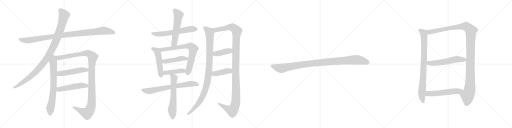
t = 0.00 s
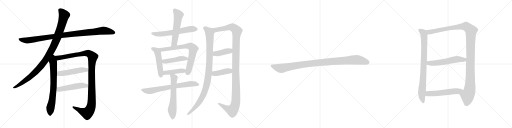
t = 3.89 s
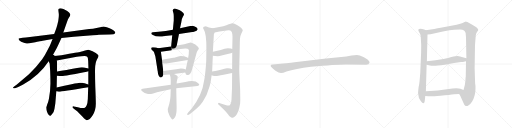
t = 7.77 s
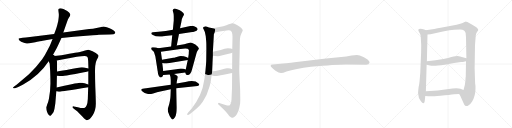
t = 11.66 s
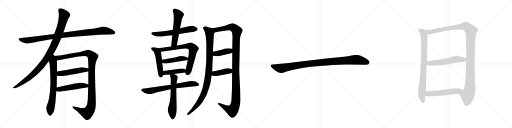
t = 15.54 s
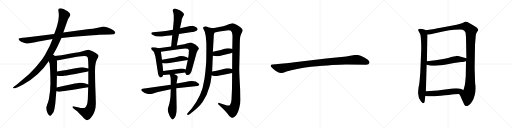
t = 19.43 s

The animated SVG that drew these frames (rendered in a browser with its animation timeline set to each time). Animation: 23 CSS @keyframes rules; one cycle of 19.43 s.

<svg version="1.1" viewBox="0 0 4096 1024" xmlns="http://www.w3.org/2000/svg">
  <g stroke="lightgray" stroke-dasharray="1,1" stroke-width="1" transform="scale(4, 4)">
    <line x1="0" y1="0" x2="256" y2="256"></line>
    <line x1="256" y1="0" x2="0" y2="256"></line>
    <line x1="128" y1="0" x2="128" y2="256"></line>
    <line x1="0" y1="128" x2="256" y2="128"></line>
    <line x1="256" y1="0" x2="512" y2="256"></line>
    <line x1="512" y1="0" x2="256" y2="256"></line>
    <line x1="384" y1="0" x2="384" y2="256"></line>
    <line x1="256" y1="128" x2="512" y2="128"></line>
    <line x1="512" y1="0" x2="768" y2="256"></line>
    <line x1="768" y1="0" x2="512" y2="256"></line>
    <line x1="640" y1="0" x2="640" y2="256"></line>
    <line x1="512" y1="128" x2="768" y2="128"></line>
    <line x1="768" y1="0" x2="1024" y2="256"></line>
    <line x1="1024" y1="0" x2="768" y2="256"></line>
    <line x1="896" y1="0" x2="896" y2="256"></line>
    <line x1="768" y1="128" x2="1024" y2="128"></line>
  </g>
<g transform="scale(1, -1) translate(0, -850)">
   <style type="text/css">
    @keyframes keyframes0 {
      from {
       stroke: black;
       stroke-dashoffset: 1020;
       stroke-width: 128;
       }
       77% {
       animation-timing-function: step-end;
       stroke: black;
       stroke-dashoffset: 0;
       stroke-width: 128;
       }
       to {
       stroke: black;
       stroke-width: 1024;
       }
       }
       #make-me-a-hanzi-animation-0 {
         animation: keyframes0 1.080078s both;
         animation-delay: 0.000000s;
         animation-timing-function: linear;
       }
    @keyframes keyframes1 {
      from {
       stroke: black;
       stroke-dashoffset: 1046;
       stroke-width: 128;
       }
       77% {
       animation-timing-function: step-end;
       stroke: black;
       stroke-dashoffset: 0;
       stroke-width: 128;
       }
       to {
       stroke: black;
       stroke-width: 1024;
       }
       }
       #make-me-a-hanzi-animation-1 {
         animation: keyframes1 1.101237s both;
         animation-delay: 1.080078s;
         animation-timing-function: linear;
       }
    @keyframes keyframes2 {
      from {
       stroke: black;
       stroke-dashoffset: 716;
       stroke-width: 128;
       }
       70% {
       animation-timing-function: step-end;
       stroke: black;
       stroke-dashoffset: 0;
       stroke-width: 128;
       }
       to {
       stroke: black;
       stroke-width: 1024;
       }
       }
       #make-me-a-hanzi-animation-2 {
         animation: keyframes2 0.832682s both;
         animation-delay: 2.181315s;
         animation-timing-function: linear;
       }
    @keyframes keyframes3 {
      from {
       stroke: black;
       stroke-dashoffset: 1168;
       stroke-width: 128;
       }
       79% {
       animation-timing-function: step-end;
       stroke: black;
       stroke-dashoffset: 0;
       stroke-width: 128;
       }
       to {
       stroke: black;
       stroke-width: 1024;
       }
       }
       #make-me-a-hanzi-animation-3 {
         animation: keyframes3 1.200521s both;
         animation-delay: 3.013997s;
         animation-timing-function: linear;
       }
    @keyframes keyframes4 {
      from {
       stroke: black;
       stroke-dashoffset: 504;
       stroke-width: 128;
       }
       62% {
       animation-timing-function: step-end;
       stroke: black;
       stroke-dashoffset: 0;
       stroke-width: 128;
       }
       to {
       stroke: black;
       stroke-width: 1024;
       }
       }
       #make-me-a-hanzi-animation-4 {
         animation: keyframes4 0.660156s both;
         animation-delay: 4.214518s;
         animation-timing-function: linear;
       }
    @keyframes keyframes5 {
      from {
       stroke: black;
       stroke-dashoffset: 501;
       stroke-width: 128;
       }
       62% {
       animation-timing-function: step-end;
       stroke: black;
       stroke-dashoffset: 0;
       stroke-width: 128;
       }
       to {
       stroke: black;
       stroke-width: 1024;
       }
       }
       #make-me-a-hanzi-animation-5 {
         animation: keyframes5 0.657715s both;
         animation-delay: 4.874674s;
         animation-timing-function: linear;
       }
    @keyframes keyframes6 {
      from {
       stroke: black;
       stroke-dashoffset: 609;
       stroke-width: 128;
       }
       66% {
       animation-timing-function: step-end;
       stroke: black;
       stroke-dashoffset: 0;
       stroke-width: 128;
       }
       to {
       stroke: black;
       stroke-width: 1024;
       }
       }
       #make-me-a-hanzi-animation-6 {
         animation: keyframes6 0.745605s both;
         animation-delay: 5.532389s;
         animation-timing-function: linear;
       }
    @keyframes keyframes7 {
      from {
       stroke: black;
       stroke-dashoffset: 557;
       stroke-width: 128;
       }
       64% {
       animation-timing-function: step-end;
       stroke: black;
       stroke-dashoffset: 0;
       stroke-width: 128;
       }
       to {
       stroke: black;
       stroke-width: 1024;
       }
       }
       #make-me-a-hanzi-animation-7 {
         animation: keyframes7 0.703288s both;
         animation-delay: 6.277994s;
         animation-timing-function: linear;
       }
    @keyframes keyframes8 {
      from {
       stroke: black;
       stroke-dashoffset: 497;
       stroke-width: 128;
       }
       62% {
       animation-timing-function: step-end;
       stroke: black;
       stroke-dashoffset: 0;
       stroke-width: 128;
       }
       to {
       stroke: black;
       stroke-width: 1024;
       }
       }
       #make-me-a-hanzi-animation-8 {
         animation: keyframes8 0.654460s both;
         animation-delay: 6.981282s;
         animation-timing-function: linear;
       }
    @keyframes keyframes9 {
      from {
       stroke: black;
       stroke-dashoffset: 738;
       stroke-width: 128;
       }
       71% {
       animation-timing-function: step-end;
       stroke: black;
       stroke-dashoffset: 0;
       stroke-width: 128;
       }
       to {
       stroke: black;
       stroke-width: 1024;
       }
       }
       #make-me-a-hanzi-animation-9 {
         animation: keyframes9 0.850586s both;
         animation-delay: 7.635742s;
         animation-timing-function: linear;
       }
    @keyframes keyframes10 {
      from {
       stroke: black;
       stroke-dashoffset: 453;
       stroke-width: 128;
       }
       60% {
       animation-timing-function: step-end;
       stroke: black;
       stroke-dashoffset: 0;
       stroke-width: 128;
       }
       to {
       stroke: black;
       stroke-width: 1024;
       }
       }
       #make-me-a-hanzi-animation-10 {
         animation: keyframes10 0.618652s both;
         animation-delay: 8.486328s;
         animation-timing-function: linear;
       }
    @keyframes keyframes11 {
      from {
       stroke: black;
       stroke-dashoffset: 429;
       stroke-width: 128;
       }
       58% {
       animation-timing-function: step-end;
       stroke: black;
       stroke-dashoffset: 0;
       stroke-width: 128;
       }
       to {
       stroke: black;
       stroke-width: 1024;
       }
       }
       #make-me-a-hanzi-animation-11 {
         animation: keyframes11 0.599121s both;
         animation-delay: 9.104980s;
         animation-timing-function: linear;
       }
    @keyframes keyframes12 {
      from {
       stroke: black;
       stroke-dashoffset: 711;
       stroke-width: 128;
       }
       70% {
       animation-timing-function: step-end;
       stroke: black;
       stroke-dashoffset: 0;
       stroke-width: 128;
       }
       to {
       stroke: black;
       stroke-width: 1024;
       }
       }
       #make-me-a-hanzi-animation-12 {
         animation: keyframes12 0.828613s both;
         animation-delay: 9.704101s;
         animation-timing-function: linear;
       }
    @keyframes keyframes13 {
      from {
       stroke: black;
       stroke-dashoffset: 615;
       stroke-width: 128;
       }
       67% {
       animation-timing-function: step-end;
       stroke: black;
       stroke-dashoffset: 0;
       stroke-width: 128;
       }
       to {
       stroke: black;
       stroke-width: 1024;
       }
       }
       #make-me-a-hanzi-animation-13 {
         animation: keyframes13 0.750488s both;
         animation-delay: 10.532714s;
         animation-timing-function: linear;
       }
    @keyframes keyframes14 {
      from {
       stroke: black;
       stroke-dashoffset: 1008;
       stroke-width: 128;
       }
       77% {
       animation-timing-function: step-end;
       stroke: black;
       stroke-dashoffset: 0;
       stroke-width: 128;
       }
       to {
       stroke: black;
       stroke-width: 1024;
       }
       }
       #make-me-a-hanzi-animation-14 {
         animation: keyframes14 1.070312s both;
         animation-delay: 11.283202s;
         animation-timing-function: linear;
       }
    @keyframes keyframes15 {
      from {
       stroke: black;
       stroke-dashoffset: 1219;
       stroke-width: 128;
       }
       80% {
       animation-timing-function: step-end;
       stroke: black;
       stroke-dashoffset: 0;
       stroke-width: 128;
       }
       to {
       stroke: black;
       stroke-width: 1024;
       }
       }
       #make-me-a-hanzi-animation-15 {
         animation: keyframes15 1.242025s both;
         animation-delay: 12.353514s;
         animation-timing-function: linear;
       }
    @keyframes keyframes16 {
      from {
       stroke: black;
       stroke-dashoffset: 403;
       stroke-width: 128;
       }
       57% {
       animation-timing-function: step-end;
       stroke: black;
       stroke-dashoffset: 0;
       stroke-width: 128;
       }
       to {
       stroke: black;
       stroke-width: 1024;
       }
       }
       #make-me-a-hanzi-animation-16 {
         animation: keyframes16 0.577962s both;
         animation-delay: 13.595539s;
         animation-timing-function: linear;
       }
    @keyframes keyframes17 {
      from {
       stroke: black;
       stroke-dashoffset: 409;
       stroke-width: 128;
       }
       57% {
       animation-timing-function: step-end;
       stroke: black;
       stroke-dashoffset: 0;
       stroke-width: 128;
       }
       to {
       stroke: black;
       stroke-width: 1024;
       }
       }
       #make-me-a-hanzi-animation-17 {
         animation: keyframes17 0.582845s both;
         animation-delay: 14.173501s;
         animation-timing-function: linear;
       }
    @keyframes keyframes18 {
      from {
       stroke: black;
       stroke-dashoffset: 1030;
       stroke-width: 128;
       }
       77% {
       animation-timing-function: step-end;
       stroke: black;
       stroke-dashoffset: 0;
       stroke-width: 128;
       }
       to {
       stroke: black;
       stroke-width: 1024;
       }
       }
       #make-me-a-hanzi-animation-18 {
         animation: keyframes18 1.088216s both;
         animation-delay: 14.756346s;
         animation-timing-function: linear;
       }
    @keyframes keyframes19 {
      from {
       stroke: black;
       stroke-dashoffset: 841;
       stroke-width: 128;
       }
       73% {
       animation-timing-function: step-end;
       stroke: black;
       stroke-dashoffset: 0;
       stroke-width: 128;
       }
       to {
       stroke: black;
       stroke-width: 1024;
       }
       }
       #make-me-a-hanzi-animation-19 {
         animation: keyframes19 0.934408s both;
         animation-delay: 15.844562s;
         animation-timing-function: linear;
       }
    @keyframes keyframes20 {
      from {
       stroke: black;
       stroke-dashoffset: 1218;
       stroke-width: 128;
       }
       80% {
       animation-timing-function: step-end;
       stroke: black;
       stroke-dashoffset: 0;
       stroke-width: 128;
       }
       to {
       stroke: black;
       stroke-width: 1024;
       }
       }
       #make-me-a-hanzi-animation-20 {
         animation: keyframes20 1.241211s both;
         animation-delay: 16.778970s;
         animation-timing-function: linear;
       }
    @keyframes keyframes21 {
      from {
       stroke: black;
       stroke-dashoffset: 565;
       stroke-width: 128;
       }
       65% {
       animation-timing-function: step-end;
       stroke: black;
       stroke-dashoffset: 0;
       stroke-width: 128;
       }
       to {
       stroke: black;
       stroke-width: 1024;
       }
       }
       #make-me-a-hanzi-animation-21 {
         animation: keyframes21 0.709798s both;
         animation-delay: 18.020181s;
         animation-timing-function: linear;
       }
    @keyframes keyframes22 {
      from {
       stroke: black;
       stroke-dashoffset: 552;
       stroke-width: 128;
       }
       64% {
       animation-timing-function: step-end;
       stroke: black;
       stroke-dashoffset: 0;
       stroke-width: 128;
       }
       to {
       stroke: black;
       stroke-width: 1024;
       }
       }
       #make-me-a-hanzi-animation-22 {
         animation: keyframes22 0.699219s both;
         animation-delay: 18.729979s;
         animation-timing-function: linear;
       }
</style>
<path d="M 491.5 547.0 L 589.5 557.0 L 716.5 567.0 Q 773.5 571.0 789.5 573.0 L 877.5 575.0 L 908.5 577.0 Q 922.5 580.0 922.5 590.0 Q 913.5 612.0 876.5 625.0 Q 840.5 637.0 830.5 638.0 Q 821.5 638.0 801.5 633.0 L 762.5 625.0 Q 749.5 621.0 713.5 618.0 L 506.5 590.0 L 433.5 579.0 L 223.5 553.0 Q 211.5 551.0 181.5 549.0 Q 151.5 546.0 149.5 542.0 Q 143.5 530.0 169.5 516.0 Q 203.5 501.0 217.5 502.0 Q 231.5 503.0 258.5 509.0 Q 285.5 515.0 297.5 517.0 L 420.5 538.0 L 491.5 547.0 Z" fill="lightgray"></path> 
<path d="M 417.5 400.0 L 445.5 450.0 Q 454.5 467.0 468.5 497.0 L 491.5 547.0 L 506.5 590.0 L 534.5 670.0 Q 544.5 699.0 549.5 706.0 L 558.5 721.0 Q 562.5 728.0 562.5 734.0 Q 562.5 740.0 552.5 751.0 Q 542.5 761.0 534.5 765.0 L 507.5 778.0 Q 479.5 789.0 468.5 778.0 Q 465.5 774.0 468.5 754.0 Q 471.5 734.0 470.5 727.0 Q 470.5 719.0 468.5 702.0 Q 466.5 684.0 465.5 681.0 L 461.5 665.0 Q 459.5 652.0 445.5 611.0 L 433.5 579.0 L 420.5 538.0 L 407.5 507.0 Q 401.5 490.0 379.5 449.0 Q 358.5 406.0 337.5 377.0 Q 285.5 307.0 231.5 257.0 L 132.5 173.0 L 115.5 161.0 Q 101.5 150.0 103.5 148.0 L 108.5 144.0 Q 109.5 143.0 119.5 145.0 L 136.5 151.0 Q 155.5 157.0 185.5 174.0 Q 314.5 246.0 389.5 360.0 L 417.5 400.0 Z" fill="lightgray"></path> 
<path d="M 389.5 360.0 L 397.5 341.0 L 401.5 279.0 Q 403.5 230.0 403.5 181.0 Q 403.5 131.0 391.5 61.0 Q 386.5 36.0 377.5 14.0 Q 369.5 -9.0 369.5 -13.0 Q 371.5 -15.0 371.5 -28.0 Q 374.5 -42.0 378.5 -49.0 Q 381.5 -59.0 390.5 -70.0 Q 399.5 -81.0 408.5 -72.0 Q 417.5 -63.0 418.5 -60.0 L 424.5 -52.0 Q 429.5 -47.0 431.5 -35.0 L 435.5 -21.0 L 442.5 22.0 L 450.5 121.0 L 453.5 151.0 Q 454.5 224.0 455.5 245.0 L 456.5 279.0 Q 457.5 365.0 454.5 366.0 C 446.5 436.0 362.5 423.0 389.5 360.0 Z" fill="lightgray"></path> 
<path d="M 706.5 280.0 L 706.5 175.0 L 705.5 152.0 L 702.5 59.0 Q 700.5 23.0 693.5 8.0 Q 687.5 -8.0 674.5 -13.0 Q 669.5 -16.0 653.5 -14.0 Q 639.5 -12.0 590.5 -1.0 Q 581.5 1.0 580.5 -5.0 Q 578.5 -11.0 590.5 -20.0 L 617.5 -39.0 L 660.5 -84.0 Q 684.5 -109.0 692.5 -111.0 Q 716.5 -113.0 741.5 -72.0 Q 767.5 -31.0 766.5 24.0 Q 766.5 53.0 762.5 152.0 Q 759.5 250.0 760.5 301.0 Q 762.5 351.0 775.5 374.0 Q 789.5 397.0 788.5 405.0 Q 787.5 412.0 776.5 419.0 Q 766.5 428.0 740.5 441.0 Q 714.5 453.0 707.5 453.0 Q 700.5 453.0 680.5 446.0 Q 660.5 439.0 645.5 436.0 Q 631.5 432.0 491.5 409.0 L 417.5 400.0 C 387.5 396.0 425.5 360.0 454.5 366.0 L 603.5 394.0 Q 621.5 397.0 674.5 402.0 Q 699.5 404.0 702.5 388.0 L 705.5 362.0 L 707.5 303.0 L 706.5 280.0 Z" fill="lightgray"></path> 
<path d="M 455.5 245.0 L 477.5 243.0 Q 492.5 241.0 503.5 243.0 Q 515.5 244.0 602.5 259.0 Q 689.5 274.0 706.5 280.0 C 735.5 288.0 736.5 297.0 707.5 303.0 L 672.5 310.0 Q 660.5 313.0 639.5 311.0 Q 515.5 288.0 456.5 279.0 C 426.5 274.0 425.5 248.0 455.5 245.0 Z" fill="lightgray"></path> 
<path d="M 450.5 121.0 L 461.5 119.0 Q 473.5 116.0 481.5 117.0 Q 489.5 117.0 705.5 152.0 C 735.5 157.0 734.5 164.0 706.5 175.0 Q 667.5 192.0 638.5 188.0 Q 628.5 188.0 572.5 176.0 Q 516.5 163.0 453.5 151.0 C 424.5 145.0 420.5 126.0 450.5 121.0 Z" fill="lightgray"></path> 
<path d="M 1432.0 578.0 L 1537.0 595.0 Q 1544.0 595.0 1557.0 599.0 Q 1569.0 602.0 1575.0 607.0 Q 1580.0 612.0 1581.0 616.0 Q 1582.0 620.0 1575.0 628.0 Q 1567.0 635.0 1553.0 640.0 Q 1539.0 644.0 1534.0 643.0 L 1522.0 642.0 L 1440.0 624.0 L 1383.0 613.0 L 1326.0 603.0 L 1269.0 596.0 L 1244.0 595.0 L 1223.0 592.0 Q 1212.0 592.0 1211.0 587.0 Q 1209.0 582.0 1213.0 576.0 Q 1217.0 570.0 1246.0 561.0 L 1277.0 558.0 Q 1289.0 557.0 1318.0 562.0 L 1378.0 568.0 L 1432.0 578.0 Z" fill="lightgray"></path> 
<path d="M 1414.0 486.0 L 1432.0 578.0 L 1440.0 624.0 L 1450.0 671.0 Q 1454.0 705.0 1463.0 717.0 Q 1472.0 729.0 1472.0 734.0 Q 1472.0 738.0 1467.0 746.0 Q 1449.0 765.0 1438.0 768.0 L 1417.0 777.0 Q 1401.0 783.0 1392.0 781.0 Q 1377.0 775.0 1384.0 758.0 Q 1390.0 740.0 1390.0 720.0 L 1390.0 686.0 L 1383.0 613.0 L 1378.0 568.0 L 1369.0 479.0 C 1366.0 449.0 1408.0 457.0 1414.0 486.0 Z" fill="lightgray"></path> 
<path d="M 1266.0 464.0 L 1248.0 470.0 L 1227.0 472.0 Q 1209.0 475.0 1209.0 461.0 Q 1209.0 457.0 1220.0 446.0 Q 1231.0 438.0 1233.0 431.0 L 1243.0 399.0 L 1261.0 283.0 Q 1263.0 280.0 1263.0 269.0 L 1265.0 258.0 Q 1267.0 247.0 1273.0 241.0 Q 1283.0 221.0 1300.0 238.0 L 1306.0 251.0 L 1306.0 283.0 L 1298.0 346.0 L 1296.0 372.0 L 1287.0 436.0 C 1284.0 458.0 1284.0 458.0 1266.0 464.0 Z" fill="lightgray"></path> 
<path d="M 1369.0 479.0 L 1266.0 464.0 C 1236.0 460.0 1257.0 432.0 1287.0 436.0 L 1444.0 458.0 Q 1503.0 467.0 1510.0 453.0 Q 1512.0 448.0 1511.0 441.0 Q 1510.0 433.0 1510.0 419.0 L 1505.0 386.0 L 1502.0 371.0 L 1486.0 294.0 C 1481.0 272.0 1481.0 272.0 1482.0 270.0 L 1487.0 256.0 Q 1487.0 250.0 1500.0 250.0 Q 1511.0 248.0 1521.0 260.0 Q 1531.0 271.0 1535.0 290.0 L 1573.0 428.0 Q 1576.0 438.0 1583.0 448.0 Q 1590.0 458.0 1591.0 461.0 Q 1592.0 464.0 1583.0 477.0 Q 1563.0 496.0 1542.0 504.0 Q 1529.0 510.0 1524.0 510.0 L 1510.0 506.0 Q 1497.0 501.0 1474.0 497.0 L 1414.0 486.0 L 1369.0 479.0 Z" fill="lightgray"></path> 
<path d="M 1470.0 400.0 L 1447.0 402.0 Q 1438.0 402.0 1413.0 395.0 Q 1388.0 388.0 1386.0 388.0 L 1296.0 372.0 C 1266.0 367.0 1269.0 352.0 1298.0 346.0 L 1314.0 343.0 Q 1327.0 341.0 1344.0 344.0 L 1502.0 371.0 C 1526.0 375.0 1526.0 375.0 1505.0 386.0 L 1490.0 394.0 L 1470.0 400.0 Z" fill="lightgray"></path> 
<path d="M 1306.0 251.0 L 1358.0 255.0 L 1392.0 259.0 L 1482.0 270.0 C 1512.0 274.0 1514.0 284.0 1486.0 294.0 L 1469.0 300.0 Q 1455.0 302.0 1447.0 302.0 L 1410.0 296.0 L 1306.0 283.0 C 1276.0 279.0 1276.0 249.0 1306.0 251.0 Z" fill="lightgray"></path> 
<path d="M 1366.0 173.0 L 1169.0 144.0 Q 1133.0 139.0 1132.0 138.0 Q 1130.0 132.0 1130.0 129.0 Q 1130.0 126.0 1143.0 117.0 Q 1155.0 107.0 1177.0 100.0 Q 1195.0 93.0 1225.0 103.0 Q 1255.0 112.0 1264.0 114.0 L 1366.0 136.0 L 1410.0 144.0 L 1580.0 163.0 Q 1592.0 166.0 1594.0 172.0 Q 1595.0 175.0 1586.0 184.0 Q 1561.0 212.0 1483.0 195.0 L 1413.0 182.0 L 1366.0 173.0 Z" fill="lightgray"></path> 
<path d="M 1358.0 255.0 L 1364.0 234.0 L 1366.0 211.0 L 1366.0 173.0 L 1366.0 136.0 L 1364.0 84.0 Q 1364.0 70.0 1359.0 43.0 Q 1354.0 16.0 1348.0 -2.0 Q 1342.0 -20.0 1342.0 -24.0 L 1344.0 -44.0 L 1354.0 -70.0 Q 1358.0 -80.0 1368.0 -94.0 Q 1374.0 -107.0 1382.0 -105.0 Q 1389.0 -104.0 1401.0 -85.0 Q 1413.0 -67.0 1413.0 -12.0 L 1410.0 144.0 L 1413.0 182.0 L 1414.0 196.0 L 1422.0 234.0 Q 1424.0 243.0 1408.0 251.0 L 1392.0 259.0 C 1365.0 272.0 1351.0 279.0 1358.0 255.0 Z" fill="lightgray"></path> 
<path d="M 1646.0 560.0 L 1650.0 514.0 Q 1651.0 501.0 1651.0 464.0 L 1650.0 376.0 Q 1650.0 350.0 1644.0 289.0 Q 1638.0 228.0 1632.0 202.0 Q 1619.0 93.0 1534.0 -17.0 L 1505.0 -50.0 Q 1496.0 -62.0 1497.0 -63.0 Q 1498.0 -77.0 1520.0 -61.0 L 1542.0 -44.0 Q 1550.0 -38.0 1584.0 -8.0 Q 1604.0 12.0 1622.0 37.0 Q 1658.0 89.0 1677.0 160.0 Q 1686.0 194.0 1687.0 207.0 L 1693.0 248.0 L 1697.0 279.0 L 1700.0 342.0 Q 1700.0 352.0 1703.0 405.0 L 1703.0 436.0 L 1711.0 577.0 L 1717.0 591.0 C 1725.0 619.0 1725.0 619.0 1702.0 624.0 L 1672.0 631.0 L 1657.0 637.0 Q 1647.0 641.0 1640.0 639.0 Q 1616.0 636.0 1629.0 616.0 Q 1642.0 596.0 1646.0 560.0 Z" fill="lightgray"></path> 
<path d="M 1857.0 266.0 L 1856.0 142.0 L 1852.0 54.0 Q 1849.0 16.0 1836.0 7.0 Q 1826.0 2.0 1804.0 11.0 L 1760.0 25.0 Q 1754.0 28.0 1749.0 27.0 Q 1744.0 25.0 1744.0 21.0 Q 1744.0 17.0 1748.0 14.0 L 1790.0 -26.0 Q 1814.0 -50.0 1825.0 -66.0 Q 1836.0 -82.0 1839.0 -82.0 Q 1852.0 -94.0 1861.0 -92.0 Q 1870.0 -91.0 1886.0 -75.0 Q 1910.0 -49.0 1921.0 22.0 Q 1923.0 54.0 1922.0 69.0 L 1921.0 134.0 L 1918.0 194.0 Q 1914.0 265.0 1914.0 302.0 L 1918.0 472.0 Q 1918.0 520.0 1920.0 543.0 Q 1922.0 566.0 1932.0 585.0 Q 1942.0 604.0 1942.0 609.0 Q 1942.0 613.0 1932.0 624.0 Q 1922.0 635.0 1896.0 651.0 Q 1870.0 666.0 1858.0 664.0 Q 1845.0 662.0 1830.0 656.0 Q 1814.0 649.0 1786.0 641.0 L 1702.0 624.0 C 1673.0 618.0 1688.0 585.0 1717.0 591.0 L 1756.0 599.0 L 1813.0 607.0 Q 1835.0 610.0 1842.0 606.0 Q 1860.0 599.0 1860.0 554.0 L 1858.0 458.0 L 1858.0 429.0 L 1857.0 296.0 L 1857.0 266.0 Z" fill="lightgray"></path> 
<path d="M 1720.0 402.0 L 1743.0 400.0 Q 1753.0 400.0 1780.0 409.0 L 1830.0 421.0 Q 1836.0 421.0 1858.0 429.0 C 1886.0 439.0 1886.0 449.0 1858.0 458.0 L 1846.0 462.0 Q 1839.0 465.0 1822.0 465.0 L 1797.0 461.0 L 1766.0 451.0 L 1703.0 436.0 C 1674.0 429.0 1673.0 410.0 1703.0 405.0 L 1720.0 402.0 Z" fill="lightgray"></path> 
<path d="M 1693.0 248.0 L 1704.0 245.0 Q 1714.0 242.0 1726.0 242.0 Q 1737.0 242.0 1789.0 252.0 L 1857.0 266.0 C 1886.0 272.0 1885.0 285.0 1857.0 296.0 L 1842.0 302.0 Q 1829.0 306.0 1815.0 304.0 Q 1801.0 302.0 1767.0 292.0 Q 1733.0 282.0 1697.0 279.0 C 1667.0 276.0 1664.0 256.0 1693.0 248.0 Z" fill="lightgray"></path> 
<path d="M 2767.0 335.0 L 2929.0 332.0 Q 2952.0 332.0 2956.0 349.0 Q 2956.0 354.0 2955.0 356.0 Q 2948.0 373.0 2911.0 392.0 Q 2874.0 411.0 2855.0 411.0 Q 2835.0 411.0 2813.0 406.0 Q 2791.0 401.0 2770.0 399.0 L 2609.0 382.0 L 2356.0 353.0 Q 2292.0 345.0 2288.0 344.0 L 2181.0 335.0 Q 2167.0 334.0 2166.0 328.0 Q 2164.0 321.0 2170.0 314.0 Q 2175.0 307.0 2201.0 286.0 Q 2234.0 265.0 2249.0 266.0 Q 2263.0 266.0 2292.0 278.0 Q 2362.0 302.0 2488.0 317.0 Q 2687.0 335.0 2767.0 335.0 Z" fill="lightgray"></path> 
<path d="M 3369.0 430.0 L 3362.0 267.0 L 3357.0 207.0 Q 3355.0 180.0 3349.0 154.0 Q 3344.0 114.0 3345.0 102.0 Q 3346.0 67.0 3366.0 43.0 Q 3395.0 1.0 3399.0 53.0 L 3402.0 83.0 L 3407.0 121.0 L 3413.0 332.0 L 3415.0 361.0 L 3420.0 575.0 C 3421.0 603.0 3421.0 603.0 3406.0 609.0 L 3394.0 614.0 Q 3369.0 622.0 3353.0 619.0 Q 3342.0 616.0 3348.0 603.0 L 3359.0 582.0 Q 3363.0 578.0 3366.0 557.0 Q 3372.0 483.0 3369.0 430.0 Z" fill="lightgray"></path> 
<path d="M 3673.0 99.0 L 3682.0 84.0 L 3708.0 27.0 Q 3717.0 4.0 3725.0 3.0 Q 3735.0 -2.0 3749.0 9.0 Q 3764.0 18.0 3777.0 39.0 Q 3804.0 84.0 3804.0 143.0 Q 3804.0 171.0 3801.0 183.0 L 3797.0 304.0 L 3800.0 491.0 L 3806.0 567.0 Q 3807.0 582.0 3816.0 595.0 Q 3826.0 607.0 3826.0 611.0 Q 3826.0 628.0 3764.0 660.0 Q 3731.0 678.0 3724.0 677.0 Q 3717.0 675.0 3709.0 670.0 L 3696.0 664.0 L 3653.0 653.0 L 3525.0 628.0 Q 3502.0 623.0 3474.0 619.0 L 3406.0 609.0 C 3376.0 605.0 3390.0 572.0 3420.0 575.0 L 3444.0 577.0 L 3543.0 599.0 Q 3559.0 601.0 3595.0 608.0 Q 3632.0 614.0 3681.0 614.0 Q 3702.0 612.0 3712.0 607.0 Q 3720.0 601.0 3725.0 587.0 L 3728.0 550.0 L 3731.0 384.0 L 3728.0 361.0 L 3726.0 239.0 Q 3724.0 228.0 3723.0 202.0 Q 3722.0 175.0 3708.0 130.0 C 3700.0 101.0 3659.0 125.0 3673.0 99.0 Z" fill="lightgray"></path> 
<path d="M 3413.0 332.0 L 3440.0 326.0 Q 3469.0 320.0 3558.0 333.0 L 3632.0 346.0 L 3689.0 354.0 Q 3695.0 353.0 3728.0 361.0 C 3757.0 368.0 3760.0 376.0 3731.0 384.0 L 3680.0 399.0 Q 3674.0 400.0 3658.0 403.0 L 3643.0 401.0 Q 3631.0 401.0 3611.0 394.0 Q 3591.0 387.0 3547.0 379.0 L 3484.0 368.0 L 3415.0 361.0 C 3385.0 358.0 3384.0 339.0 3413.0 332.0 Z" fill="lightgray"></path> 
<path d="M 3402.0 83.0 L 3428.0 80.0 Q 3448.0 77.0 3524.0 85.0 Q 3600.0 92.0 3633.0 97.0 L 3673.0 99.0 C 3703.0 100.0 3736.0 119.0 3708.0 130.0 L 3683.0 140.0 Q 3664.0 148.0 3620.0 143.0 Q 3592.0 138.0 3560.0 134.0 L 3502.0 127.0 L 3407.0 121.0 C 3377.0 119.0 3372.0 86.0 3402.0 83.0 Z" fill="lightgray"></path> 
      <clipPath id="make-me-a-hanzi-clip-0">
      <path d="M 491.5 547.0 L 589.5 557.0 L 716.5 567.0 Q 773.5 571.0 789.5 573.0 L 877.5 575.0 L 908.5 577.0 Q 922.5 580.0 922.5 590.0 Q 913.5 612.0 876.5 625.0 Q 840.5 637.0 830.5 638.0 Q 821.5 638.0 801.5 633.0 L 762.5 625.0 Q 749.5 621.0 713.5 618.0 L 506.5 590.0 L 433.5 579.0 L 223.5 553.0 Q 211.5 551.0 181.5 549.0 Q 151.5 546.0 149.5 542.0 Q 143.5 530.0 169.5 516.0 Q 203.5 501.0 217.5 502.0 Q 231.5 503.0 258.5 509.0 Q 285.5 515.0 297.5 517.0 L 420.5 538.0 L 491.5 547.0 Z" fill="lightgray"></path>
      </clipPath>
      <path clip-path="url(#make-me-a-hanzi-clip-0)" d="M 154.5 538.0 L 220.5 527.0 L 546.5 575.0 L 829.5 606.0 L 910.5 590.0 " fill="none" id="make-me-a-hanzi-animation-0" stroke-dasharray="892 1784" stroke-linecap="round"></path>

      <clipPath id="make-me-a-hanzi-clip-1">
      <path d="M 417.5 400.0 L 445.5 450.0 Q 454.5 467.0 468.5 497.0 L 491.5 547.0 L 506.5 590.0 L 534.5 670.0 Q 544.5 699.0 549.5 706.0 L 558.5 721.0 Q 562.5 728.0 562.5 734.0 Q 562.5 740.0 552.5 751.0 Q 542.5 761.0 534.5 765.0 L 507.5 778.0 Q 479.5 789.0 468.5 778.0 Q 465.5 774.0 468.5 754.0 Q 471.5 734.0 470.5 727.0 Q 470.5 719.0 468.5 702.0 Q 466.5 684.0 465.5 681.0 L 461.5 665.0 Q 459.5 652.0 445.5 611.0 L 433.5 579.0 L 420.5 538.0 L 407.5 507.0 Q 401.5 490.0 379.5 449.0 Q 358.5 406.0 337.5 377.0 Q 285.5 307.0 231.5 257.0 L 132.5 173.0 L 115.5 161.0 Q 101.5 150.0 103.5 148.0 L 108.5 144.0 Q 109.5 143.0 119.5 145.0 L 136.5 151.0 Q 155.5 157.0 185.5 174.0 Q 314.5 246.0 389.5 360.0 L 417.5 400.0 Z" fill="lightgray"></path>
      </clipPath>
      <path clip-path="url(#make-me-a-hanzi-clip-1)" d="M 477.5 772.0 L 513.5 728.0 L 483.5 621.0 L 449.5 528.0 L 391.5 411.0 L 329.5 322.0 L 279.5 269.0 L 197.5 202.0 L 107.5 148.0 " fill="none" id="make-me-a-hanzi-animation-1" stroke-dasharray="918 1836" stroke-linecap="round"></path>

      <clipPath id="make-me-a-hanzi-clip-2">
      <path d="M 389.5 360.0 L 397.5 341.0 L 401.5 279.0 Q 403.5 230.0 403.5 181.0 Q 403.5 131.0 391.5 61.0 Q 386.5 36.0 377.5 14.0 Q 369.5 -9.0 369.5 -13.0 Q 371.5 -15.0 371.5 -28.0 Q 374.5 -42.0 378.5 -49.0 Q 381.5 -59.0 390.5 -70.0 Q 399.5 -81.0 408.5 -72.0 Q 417.5 -63.0 418.5 -60.0 L 424.5 -52.0 Q 429.5 -47.0 431.5 -35.0 L 435.5 -21.0 L 442.5 22.0 L 450.5 121.0 L 453.5 151.0 Q 454.5 224.0 455.5 245.0 L 456.5 279.0 Q 457.5 365.0 454.5 366.0 C 446.5 436.0 362.5 423.0 389.5 360.0 Z" fill="lightgray"></path>
      </clipPath>
      <path clip-path="url(#make-me-a-hanzi-clip-2)" d="M 418.5 392.0 L 427.5 335.0 L 429.5 184.0 L 422.5 88.0 L 402.5 -19.0 L 400.5 -65.0 " fill="none" id="make-me-a-hanzi-animation-2" stroke-dasharray="588 1176" stroke-linecap="round"></path>

      <clipPath id="make-me-a-hanzi-clip-3">
      <path d="M 706.5 280.0 L 706.5 175.0 L 705.5 152.0 L 702.5 59.0 Q 700.5 23.0 693.5 8.0 Q 687.5 -8.0 674.5 -13.0 Q 669.5 -16.0 653.5 -14.0 Q 639.5 -12.0 590.5 -1.0 Q 581.5 1.0 580.5 -5.0 Q 578.5 -11.0 590.5 -20.0 L 617.5 -39.0 L 660.5 -84.0 Q 684.5 -109.0 692.5 -111.0 Q 716.5 -113.0 741.5 -72.0 Q 767.5 -31.0 766.5 24.0 Q 766.5 53.0 762.5 152.0 Q 759.5 250.0 760.5 301.0 Q 762.5 351.0 775.5 374.0 Q 789.5 397.0 788.5 405.0 Q 787.5 412.0 776.5 419.0 Q 766.5 428.0 740.5 441.0 Q 714.5 453.0 707.5 453.0 Q 700.5 453.0 680.5 446.0 Q 660.5 439.0 645.5 436.0 Q 631.5 432.0 491.5 409.0 L 417.5 400.0 C 387.5 396.0 425.5 360.0 454.5 366.0 L 603.5 394.0 Q 621.5 397.0 674.5 402.0 Q 699.5 404.0 702.5 388.0 L 705.5 362.0 L 707.5 303.0 L 706.5 280.0 Z" fill="lightgray"></path>
      </clipPath>
      <path clip-path="url(#make-me-a-hanzi-clip-3)" d="M 425.5 399.0 L 460.5 386.0 L 706.5 425.0 L 741.5 395.0 L 733.5 296.0 L 733.5 35.0 L 719.5 -28.0 L 697.5 -54.0 L 683.5 -52.0 L 587.5 -7.0 " fill="none" id="make-me-a-hanzi-animation-3" stroke-dasharray="1040 2080" stroke-linecap="round"></path>

      <clipPath id="make-me-a-hanzi-clip-4">
      <path d="M 455.5 245.0 L 477.5 243.0 Q 492.5 241.0 503.5 243.0 Q 515.5 244.0 602.5 259.0 Q 689.5 274.0 706.5 280.0 C 735.5 288.0 736.5 297.0 707.5 303.0 L 672.5 310.0 Q 660.5 313.0 639.5 311.0 Q 515.5 288.0 456.5 279.0 C 426.5 274.0 425.5 248.0 455.5 245.0 Z" fill="lightgray"></path>
      </clipPath>
      <path clip-path="url(#make-me-a-hanzi-clip-4)" d="M 461.5 250.0 L 473.5 261.0 L 647.5 290.0 L 692.5 291.0 L 700.5 298.0 " fill="none" id="make-me-a-hanzi-animation-4" stroke-dasharray="376 752" stroke-linecap="round"></path>

      <clipPath id="make-me-a-hanzi-clip-5">
      <path d="M 450.5 121.0 L 461.5 119.0 Q 473.5 116.0 481.5 117.0 Q 489.5 117.0 705.5 152.0 C 735.5 157.0 734.5 164.0 706.5 175.0 Q 667.5 192.0 638.5 188.0 Q 628.5 188.0 572.5 176.0 Q 516.5 163.0 453.5 151.0 C 424.5 145.0 420.5 126.0 450.5 121.0 Z" fill="lightgray"></path>
      </clipPath>
      <path clip-path="url(#make-me-a-hanzi-clip-5)" d="M 457.5 128.0 L 470.5 135.0 L 587.5 157.0 L 645.5 166.0 L 687.5 163.0 L 695.5 170.0 " fill="none" id="make-me-a-hanzi-animation-5" stroke-dasharray="373 746" stroke-linecap="round"></path>

      <clipPath id="make-me-a-hanzi-clip-6">
      <path d="M 1432.0 578.0 L 1537.0 595.0 Q 1544.0 595.0 1557.0 599.0 Q 1569.0 602.0 1575.0 607.0 Q 1580.0 612.0 1581.0 616.0 Q 1582.0 620.0 1575.0 628.0 Q 1567.0 635.0 1553.0 640.0 Q 1539.0 644.0 1534.0 643.0 L 1522.0 642.0 L 1440.0 624.0 L 1383.0 613.0 L 1326.0 603.0 L 1269.0 596.0 L 1244.0 595.0 L 1223.0 592.0 Q 1212.0 592.0 1211.0 587.0 Q 1209.0 582.0 1213.0 576.0 Q 1217.0 570.0 1246.0 561.0 L 1277.0 558.0 Q 1289.0 557.0 1318.0 562.0 L 1378.0 568.0 L 1432.0 578.0 Z" fill="lightgray"></path>
      </clipPath>
      <path clip-path="url(#make-me-a-hanzi-clip-6)" d="M 1220.0 583.0 L 1292.0 578.0 L 1530.0 619.0 L 1569.0 618.0 " fill="none" id="make-me-a-hanzi-animation-6" stroke-dasharray="481 962" stroke-linecap="round"></path>

      <clipPath id="make-me-a-hanzi-clip-7">
      <path d="M 1414.0 486.0 L 1432.0 578.0 L 1440.0 624.0 L 1450.0 671.0 Q 1454.0 705.0 1463.0 717.0 Q 1472.0 729.0 1472.0 734.0 Q 1472.0 738.0 1467.0 746.0 Q 1449.0 765.0 1438.0 768.0 L 1417.0 777.0 Q 1401.0 783.0 1392.0 781.0 Q 1377.0 775.0 1384.0 758.0 Q 1390.0 740.0 1390.0 720.0 L 1390.0 686.0 L 1383.0 613.0 L 1378.0 568.0 L 1369.0 479.0 C 1366.0 449.0 1408.0 457.0 1414.0 486.0 Z" fill="lightgray"></path>
      </clipPath>
      <path clip-path="url(#make-me-a-hanzi-clip-7)" d="M 1397.0 767.0 L 1427.0 728.0 L 1395.0 506.0 L 1376.0 486.0 " fill="none" id="make-me-a-hanzi-animation-7" stroke-dasharray="429 858" stroke-linecap="round"></path>

      <clipPath id="make-me-a-hanzi-clip-8">
      <path d="M 1266.0 464.0 L 1248.0 470.0 L 1227.0 472.0 Q 1209.0 475.0 1209.0 461.0 Q 1209.0 457.0 1220.0 446.0 Q 1231.0 438.0 1233.0 431.0 L 1243.0 399.0 L 1261.0 283.0 Q 1263.0 280.0 1263.0 269.0 L 1265.0 258.0 Q 1267.0 247.0 1273.0 241.0 Q 1283.0 221.0 1300.0 238.0 L 1306.0 251.0 L 1306.0 283.0 L 1298.0 346.0 L 1296.0 372.0 L 1287.0 436.0 C 1284.0 458.0 1284.0 458.0 1266.0 464.0 Z" fill="lightgray"></path>
      </clipPath>
      <path clip-path="url(#make-me-a-hanzi-clip-8)" d="M 1219.0 462.0 L 1252.0 444.0 L 1263.0 423.0 L 1287.0 245.0 " fill="none" id="make-me-a-hanzi-animation-8" stroke-dasharray="369 738" stroke-linecap="round"></path>

      <clipPath id="make-me-a-hanzi-clip-9">
      <path d="M 1369.0 479.0 L 1266.0 464.0 C 1236.0 460.0 1257.0 432.0 1287.0 436.0 L 1444.0 458.0 Q 1503.0 467.0 1510.0 453.0 Q 1512.0 448.0 1511.0 441.0 Q 1510.0 433.0 1510.0 419.0 L 1505.0 386.0 L 1502.0 371.0 L 1486.0 294.0 C 1481.0 272.0 1481.0 272.0 1482.0 270.0 L 1487.0 256.0 Q 1487.0 250.0 1500.0 250.0 Q 1511.0 248.0 1521.0 260.0 Q 1531.0 271.0 1535.0 290.0 L 1573.0 428.0 Q 1576.0 438.0 1583.0 448.0 Q 1590.0 458.0 1591.0 461.0 Q 1592.0 464.0 1583.0 477.0 Q 1563.0 496.0 1542.0 504.0 Q 1529.0 510.0 1524.0 510.0 L 1510.0 506.0 Q 1497.0 501.0 1474.0 497.0 L 1414.0 486.0 L 1369.0 479.0 Z" fill="lightgray"></path>
      </clipPath>
      <path clip-path="url(#make-me-a-hanzi-clip-9)" d="M 1274.0 463.0 L 1295.0 452.0 L 1485.0 481.0 L 1524.0 480.0 L 1534.0 473.0 L 1547.0 459.0 L 1518.0 320.0 L 1501.0 269.0 " fill="none" id="make-me-a-hanzi-animation-9" stroke-dasharray="610 1220" stroke-linecap="round"></path>

      <clipPath id="make-me-a-hanzi-clip-10">
      <path d="M 1470.0 400.0 L 1447.0 402.0 Q 1438.0 402.0 1413.0 395.0 Q 1388.0 388.0 1386.0 388.0 L 1296.0 372.0 C 1266.0 367.0 1269.0 352.0 1298.0 346.0 L 1314.0 343.0 Q 1327.0 341.0 1344.0 344.0 L 1502.0 371.0 C 1526.0 375.0 1526.0 375.0 1505.0 386.0 L 1490.0 394.0 L 1470.0 400.0 Z" fill="lightgray"></path>
      </clipPath>
      <path clip-path="url(#make-me-a-hanzi-clip-10)" d="M 1303.0 353.0 L 1445.0 382.0 L 1497.0 380.0 " fill="none" id="make-me-a-hanzi-animation-10" stroke-dasharray="325 650" stroke-linecap="round"></path>

      <clipPath id="make-me-a-hanzi-clip-11">
      <path d="M 1306.0 251.0 L 1358.0 255.0 L 1392.0 259.0 L 1482.0 270.0 C 1512.0 274.0 1514.0 284.0 1486.0 294.0 L 1469.0 300.0 Q 1455.0 302.0 1447.0 302.0 L 1410.0 296.0 L 1306.0 283.0 C 1276.0 279.0 1276.0 249.0 1306.0 251.0 Z" fill="lightgray"></path>
      </clipPath>
      <path clip-path="url(#make-me-a-hanzi-clip-11)" d="M 1312.0 256.0 L 1330.0 270.0 L 1479.0 289.0 " fill="none" id="make-me-a-hanzi-animation-11" stroke-dasharray="301 602" stroke-linecap="round"></path>

      <clipPath id="make-me-a-hanzi-clip-12">
      <path d="M 1366.0 173.0 L 1169.0 144.0 Q 1133.0 139.0 1132.0 138.0 Q 1130.0 132.0 1130.0 129.0 Q 1130.0 126.0 1143.0 117.0 Q 1155.0 107.0 1177.0 100.0 Q 1195.0 93.0 1225.0 103.0 Q 1255.0 112.0 1264.0 114.0 L 1366.0 136.0 L 1410.0 144.0 L 1580.0 163.0 Q 1592.0 166.0 1594.0 172.0 Q 1595.0 175.0 1586.0 184.0 Q 1561.0 212.0 1483.0 195.0 L 1413.0 182.0 L 1366.0 173.0 Z" fill="lightgray"></path>
      </clipPath>
      <path clip-path="url(#make-me-a-hanzi-clip-12)" d="M 1136.0 132.0 L 1193.0 122.0 L 1497.0 177.0 L 1545.0 181.0 L 1585.0 175.0 " fill="none" id="make-me-a-hanzi-animation-12" stroke-dasharray="583 1166" stroke-linecap="round"></path>

      <clipPath id="make-me-a-hanzi-clip-13">
      <path d="M 1358.0 255.0 L 1364.0 234.0 L 1366.0 211.0 L 1366.0 173.0 L 1366.0 136.0 L 1364.0 84.0 Q 1364.0 70.0 1359.0 43.0 Q 1354.0 16.0 1348.0 -2.0 Q 1342.0 -20.0 1342.0 -24.0 L 1344.0 -44.0 L 1354.0 -70.0 Q 1358.0 -80.0 1368.0 -94.0 Q 1374.0 -107.0 1382.0 -105.0 Q 1389.0 -104.0 1401.0 -85.0 Q 1413.0 -67.0 1413.0 -12.0 L 1410.0 144.0 L 1413.0 182.0 L 1414.0 196.0 L 1422.0 234.0 Q 1424.0 243.0 1408.0 251.0 L 1392.0 259.0 C 1365.0 272.0 1351.0 279.0 1358.0 255.0 Z" fill="lightgray"></path>
      </clipPath>
      <path clip-path="url(#make-me-a-hanzi-clip-13)" d="M 1364.0 251.0 L 1392.0 228.0 L 1388.0 73.0 L 1378.0 -26.0 L 1381.0 -94.0 " fill="none" id="make-me-a-hanzi-animation-13" stroke-dasharray="487 974" stroke-linecap="round"></path>

      <clipPath id="make-me-a-hanzi-clip-14">
      <path d="M 1646.0 560.0 L 1650.0 514.0 Q 1651.0 501.0 1651.0 464.0 L 1650.0 376.0 Q 1650.0 350.0 1644.0 289.0 Q 1638.0 228.0 1632.0 202.0 Q 1619.0 93.0 1534.0 -17.0 L 1505.0 -50.0 Q 1496.0 -62.0 1497.0 -63.0 Q 1498.0 -77.0 1520.0 -61.0 L 1542.0 -44.0 Q 1550.0 -38.0 1584.0 -8.0 Q 1604.0 12.0 1622.0 37.0 Q 1658.0 89.0 1677.0 160.0 Q 1686.0 194.0 1687.0 207.0 L 1693.0 248.0 L 1697.0 279.0 L 1700.0 342.0 Q 1700.0 352.0 1703.0 405.0 L 1703.0 436.0 L 1711.0 577.0 L 1717.0 591.0 C 1725.0 619.0 1725.0 619.0 1702.0 624.0 L 1672.0 631.0 L 1657.0 637.0 Q 1647.0 641.0 1640.0 639.0 Q 1616.0 636.0 1629.0 616.0 Q 1642.0 596.0 1646.0 560.0 Z" fill="lightgray"></path>
      </clipPath>
      <path clip-path="url(#make-me-a-hanzi-clip-14)" d="M 1637.0 626.0 L 1672.0 598.0 L 1678.0 571.0 L 1676.0 371.0 L 1657.0 188.0 L 1632.0 103.0 L 1601.0 43.0 L 1544.0 -26.0 L 1507.0 -60.0 " fill="none" id="make-me-a-hanzi-animation-14" stroke-dasharray="880 1760" stroke-linecap="round"></path>

      <clipPath id="make-me-a-hanzi-clip-15">
      <path d="M 1857.0 266.0 L 1856.0 142.0 L 1852.0 54.0 Q 1849.0 16.0 1836.0 7.0 Q 1826.0 2.0 1804.0 11.0 L 1760.0 25.0 Q 1754.0 28.0 1749.0 27.0 Q 1744.0 25.0 1744.0 21.0 Q 1744.0 17.0 1748.0 14.0 L 1790.0 -26.0 Q 1814.0 -50.0 1825.0 -66.0 Q 1836.0 -82.0 1839.0 -82.0 Q 1852.0 -94.0 1861.0 -92.0 Q 1870.0 -91.0 1886.0 -75.0 Q 1910.0 -49.0 1921.0 22.0 Q 1923.0 54.0 1922.0 69.0 L 1921.0 134.0 L 1918.0 194.0 Q 1914.0 265.0 1914.0 302.0 L 1918.0 472.0 Q 1918.0 520.0 1920.0 543.0 Q 1922.0 566.0 1932.0 585.0 Q 1942.0 604.0 1942.0 609.0 Q 1942.0 613.0 1932.0 624.0 Q 1922.0 635.0 1896.0 651.0 Q 1870.0 666.0 1858.0 664.0 Q 1845.0 662.0 1830.0 656.0 Q 1814.0 649.0 1786.0 641.0 L 1702.0 624.0 C 1673.0 618.0 1688.0 585.0 1717.0 591.0 L 1756.0 599.0 L 1813.0 607.0 Q 1835.0 610.0 1842.0 606.0 Q 1860.0 599.0 1860.0 554.0 L 1858.0 458.0 L 1858.0 429.0 L 1857.0 296.0 L 1857.0 266.0 Z" fill="lightgray"></path>
      </clipPath>
      <path clip-path="url(#make-me-a-hanzi-clip-15)" d="M 1710.0 621.0 L 1733.0 612.0 L 1833.0 632.0 L 1861.0 632.0 L 1895.0 602.0 L 1888.0 505.0 L 1889.0 127.0 L 1884.0 19.0 L 1858.0 -34.0 L 1811.0 -16.0 L 1751.0 20.0 " fill="none" id="make-me-a-hanzi-animation-15" stroke-dasharray="1091 2182" stroke-linecap="round"></path>

      <clipPath id="make-me-a-hanzi-clip-16">
      <path d="M 1720.0 402.0 L 1743.0 400.0 Q 1753.0 400.0 1780.0 409.0 L 1830.0 421.0 Q 1836.0 421.0 1858.0 429.0 C 1886.0 439.0 1886.0 449.0 1858.0 458.0 L 1846.0 462.0 Q 1839.0 465.0 1822.0 465.0 L 1797.0 461.0 L 1766.0 451.0 L 1703.0 436.0 C 1674.0 429.0 1673.0 410.0 1703.0 405.0 L 1720.0 402.0 Z" fill="lightgray"></path>
      </clipPath>
      <path clip-path="url(#make-me-a-hanzi-clip-16)" d="M 1709.0 413.0 L 1726.0 422.0 L 1837.0 443.0 L 1849.0 451.0 " fill="none" id="make-me-a-hanzi-animation-16" stroke-dasharray="275 550" stroke-linecap="round"></path>

      <clipPath id="make-me-a-hanzi-clip-17">
      <path d="M 1693.0 248.0 L 1704.0 245.0 Q 1714.0 242.0 1726.0 242.0 Q 1737.0 242.0 1789.0 252.0 L 1857.0 266.0 C 1886.0 272.0 1885.0 285.0 1857.0 296.0 L 1842.0 302.0 Q 1829.0 306.0 1815.0 304.0 Q 1801.0 302.0 1767.0 292.0 Q 1733.0 282.0 1697.0 279.0 C 1667.0 276.0 1664.0 256.0 1693.0 248.0 Z" fill="lightgray"></path>
      </clipPath>
      <path clip-path="url(#make-me-a-hanzi-clip-17)" d="M 1701.0 255.0 L 1850.0 289.0 " fill="none" id="make-me-a-hanzi-animation-17" stroke-dasharray="281 562" stroke-linecap="round"></path>

      <clipPath id="make-me-a-hanzi-clip-18">
      <path d="M 2767.0 335.0 L 2929.0 332.0 Q 2952.0 332.0 2956.0 349.0 Q 2956.0 354.0 2955.0 356.0 Q 2948.0 373.0 2911.0 392.0 Q 2874.0 411.0 2855.0 411.0 Q 2835.0 411.0 2813.0 406.0 Q 2791.0 401.0 2770.0 399.0 L 2609.0 382.0 L 2356.0 353.0 Q 2292.0 345.0 2288.0 344.0 L 2181.0 335.0 Q 2167.0 334.0 2166.0 328.0 Q 2164.0 321.0 2170.0 314.0 Q 2175.0 307.0 2201.0 286.0 Q 2234.0 265.0 2249.0 266.0 Q 2263.0 266.0 2292.0 278.0 Q 2362.0 302.0 2488.0 317.0 Q 2687.0 335.0 2767.0 335.0 Z" fill="lightgray"></path>
      </clipPath>
      <path clip-path="url(#make-me-a-hanzi-clip-18)" d="M 2176.0 323.0 L 2247.0 303.0 L 2462.0 340.0 L 2839.0 372.0 L 2888.0 367.0 L 2940.0 350.0 " fill="none" id="make-me-a-hanzi-animation-18" stroke-dasharray="902 1804" stroke-linecap="round"></path>

      <clipPath id="make-me-a-hanzi-clip-19">
      <path d="M 3369.0 430.0 L 3362.0 267.0 L 3357.0 207.0 Q 3355.0 180.0 3349.0 154.0 Q 3344.0 114.0 3345.0 102.0 Q 3346.0 67.0 3366.0 43.0 Q 3395.0 1.0 3399.0 53.0 L 3402.0 83.0 L 3407.0 121.0 L 3413.0 332.0 L 3415.0 361.0 L 3420.0 575.0 C 3421.0 603.0 3421.0 603.0 3406.0 609.0 L 3394.0 614.0 Q 3369.0 622.0 3353.0 619.0 Q 3342.0 616.0 3348.0 603.0 L 3359.0 582.0 Q 3363.0 578.0 3366.0 557.0 Q 3372.0 483.0 3369.0 430.0 Z" fill="lightgray"></path>
      </clipPath>
      <path clip-path="url(#make-me-a-hanzi-clip-19)" d="M 3355.0 610.0 L 3389.0 582.0 L 3394.0 537.0 L 3388.0 280.0 L 3374.0 84.0 L 3383.0 43.0 " fill="none" id="make-me-a-hanzi-animation-19" stroke-dasharray="713 1426" stroke-linecap="round"></path>

      <clipPath id="make-me-a-hanzi-clip-20">
      <path d="M 3673.0 99.0 L 3682.0 84.0 L 3708.0 27.0 Q 3717.0 4.0 3725.0 3.0 Q 3735.0 -2.0 3749.0 9.0 Q 3764.0 18.0 3777.0 39.0 Q 3804.0 84.0 3804.0 143.0 Q 3804.0 171.0 3801.0 183.0 L 3797.0 304.0 L 3800.0 491.0 L 3806.0 567.0 Q 3807.0 582.0 3816.0 595.0 Q 3826.0 607.0 3826.0 611.0 Q 3826.0 628.0 3764.0 660.0 Q 3731.0 678.0 3724.0 677.0 Q 3717.0 675.0 3709.0 670.0 L 3696.0 664.0 L 3653.0 653.0 L 3525.0 628.0 Q 3502.0 623.0 3474.0 619.0 L 3406.0 609.0 C 3376.0 605.0 3390.0 572.0 3420.0 575.0 L 3444.0 577.0 L 3543.0 599.0 Q 3559.0 601.0 3595.0 608.0 Q 3632.0 614.0 3681.0 614.0 Q 3702.0 612.0 3712.0 607.0 Q 3720.0 601.0 3725.0 587.0 L 3728.0 550.0 L 3731.0 384.0 L 3728.0 361.0 L 3726.0 239.0 Q 3724.0 228.0 3723.0 202.0 Q 3722.0 175.0 3708.0 130.0 C 3700.0 101.0 3659.0 125.0 3673.0 99.0 Z" fill="lightgray"></path>
      </clipPath>
      <path clip-path="url(#make-me-a-hanzi-clip-20)" d="M 3413.0 605.0 L 3437.0 594.0 L 3621.0 630.0 L 3727.0 639.0 L 3768.0 605.0 L 3760.0 151.0 L 3753.0 111.0 L 3740.0 85.0 L 3732.0 21.0 " fill="none" id="make-me-a-hanzi-animation-20" stroke-dasharray="1090 2180" stroke-linecap="round"></path>

      <clipPath id="make-me-a-hanzi-clip-21">
      <path d="M 3413.0 332.0 L 3440.0 326.0 Q 3469.0 320.0 3558.0 333.0 L 3632.0 346.0 L 3689.0 354.0 Q 3695.0 353.0 3728.0 361.0 C 3757.0 368.0 3760.0 376.0 3731.0 384.0 L 3680.0 399.0 Q 3674.0 400.0 3658.0 403.0 L 3643.0 401.0 Q 3631.0 401.0 3611.0 394.0 Q 3591.0 387.0 3547.0 379.0 L 3484.0 368.0 L 3415.0 361.0 C 3385.0 358.0 3384.0 339.0 3413.0 332.0 Z" fill="lightgray"></path>
      </clipPath>
      <path clip-path="url(#make-me-a-hanzi-clip-21)" d="M 3423.0 353.0 L 3431.0 345.0 L 3490.0 346.0 L 3660.0 377.0 L 3713.0 372.0 L 3723.0 379.0 " fill="none" id="make-me-a-hanzi-animation-21" stroke-dasharray="437 874" stroke-linecap="round"></path>

      <clipPath id="make-me-a-hanzi-clip-22">
      <path d="M 3402.0 83.0 L 3428.0 80.0 Q 3448.0 77.0 3524.0 85.0 Q 3600.0 92.0 3633.0 97.0 L 3673.0 99.0 C 3703.0 100.0 3736.0 119.0 3708.0 130.0 L 3683.0 140.0 Q 3664.0 148.0 3620.0 143.0 Q 3592.0 138.0 3560.0 134.0 L 3502.0 127.0 L 3407.0 121.0 C 3377.0 119.0 3372.0 86.0 3402.0 83.0 Z" fill="lightgray"></path>
      </clipPath>
      <path clip-path="url(#make-me-a-hanzi-clip-22)" d="M 3409.0 88.0 L 3432.0 102.0 L 3512.0 105.0 L 3700.0 128.0 " fill="none" id="make-me-a-hanzi-animation-22" stroke-dasharray="424 848" stroke-linecap="round"></path>

</g>
</svg>
